Run: headless pygame with SDL's dummy video driver; simulated clock (each Clock.tick advances the game by its frame time, no real sleeping); random seed 0; keys injected as events and as key.get_pressed() state; mouse plan: one left click at the window centre at the start of phase 2, then a move to the lower-right quarter at the start of phase 3.
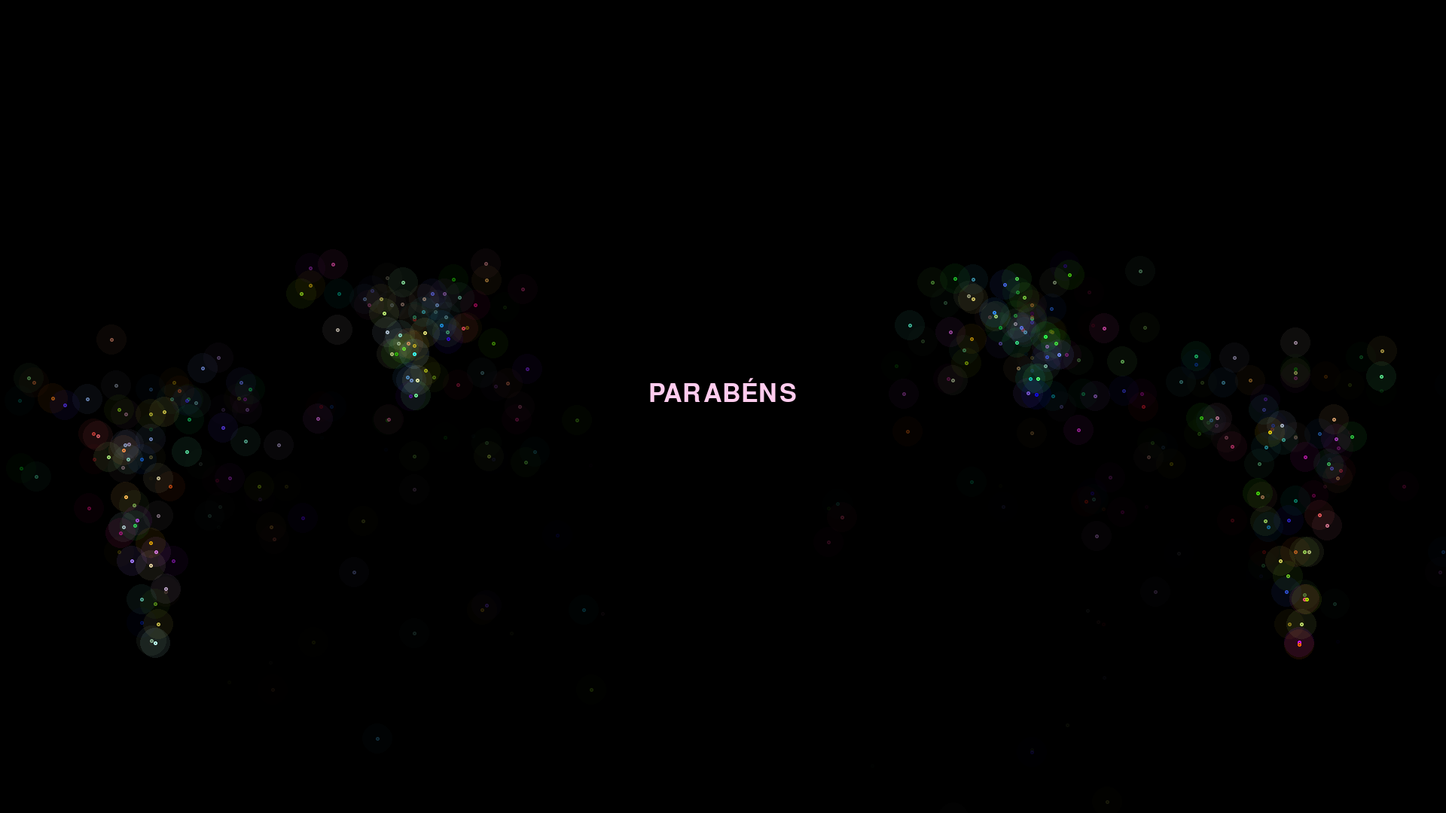
Frame 1 of 4 · flips 1–60 · no input
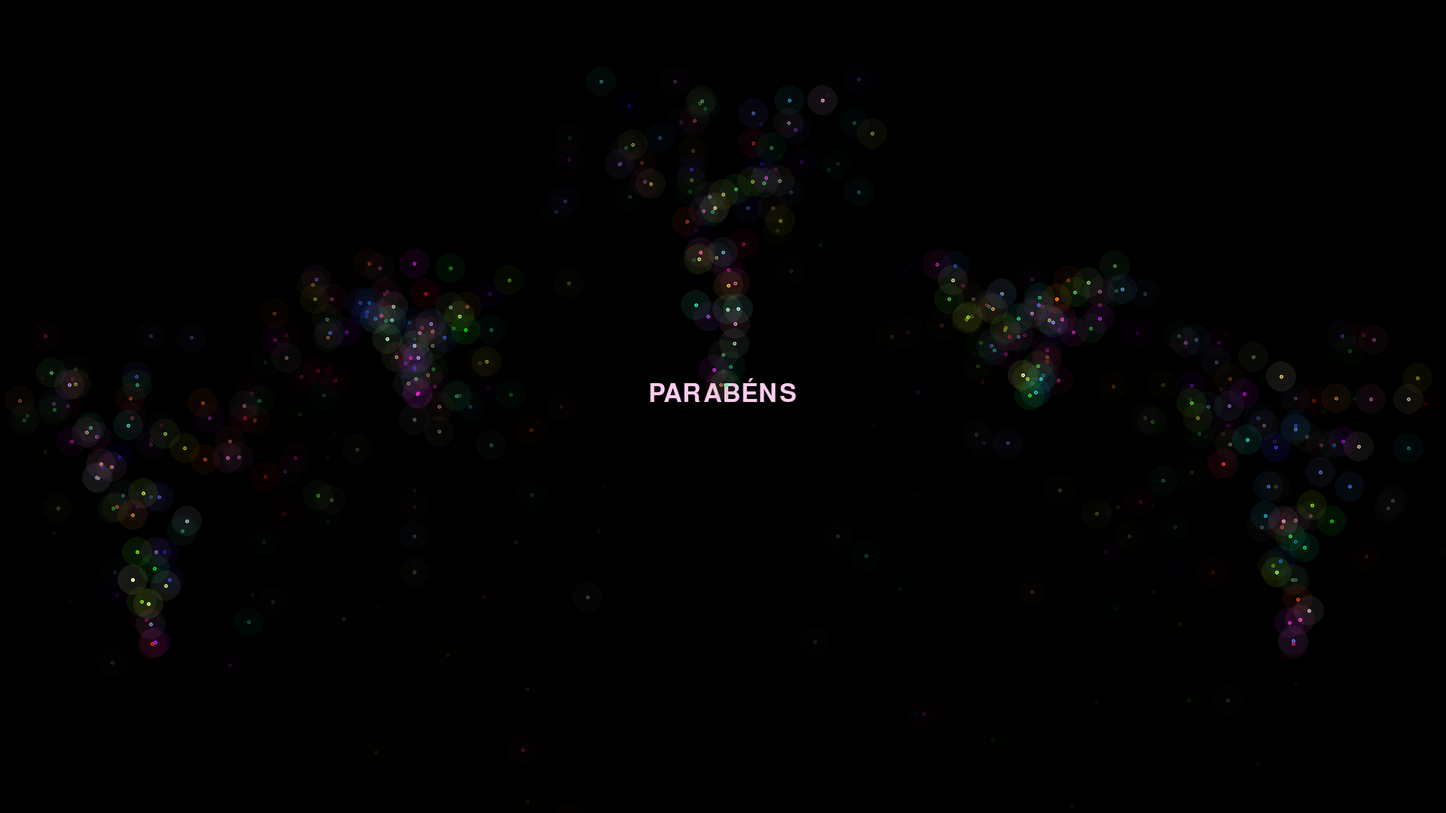
Frame 2 of 4 · flips 61–180 · clicked the window centre · tapped SPACE, RETURN · held RIGHT (→), D
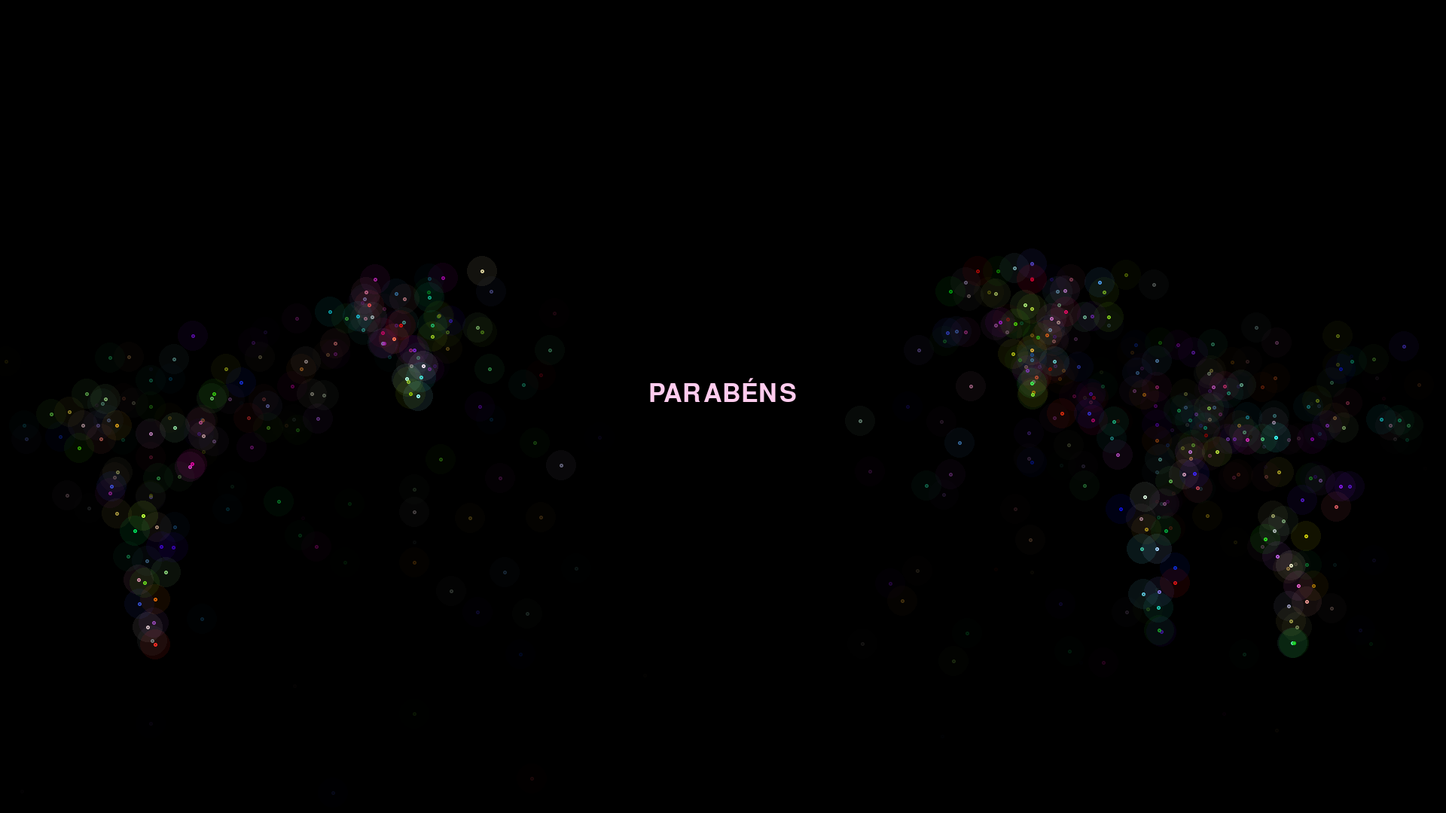
Frame 3 of 4 · flips 181–300 · moved the mouse to the lower-right quarter · held DOWN (↓), S
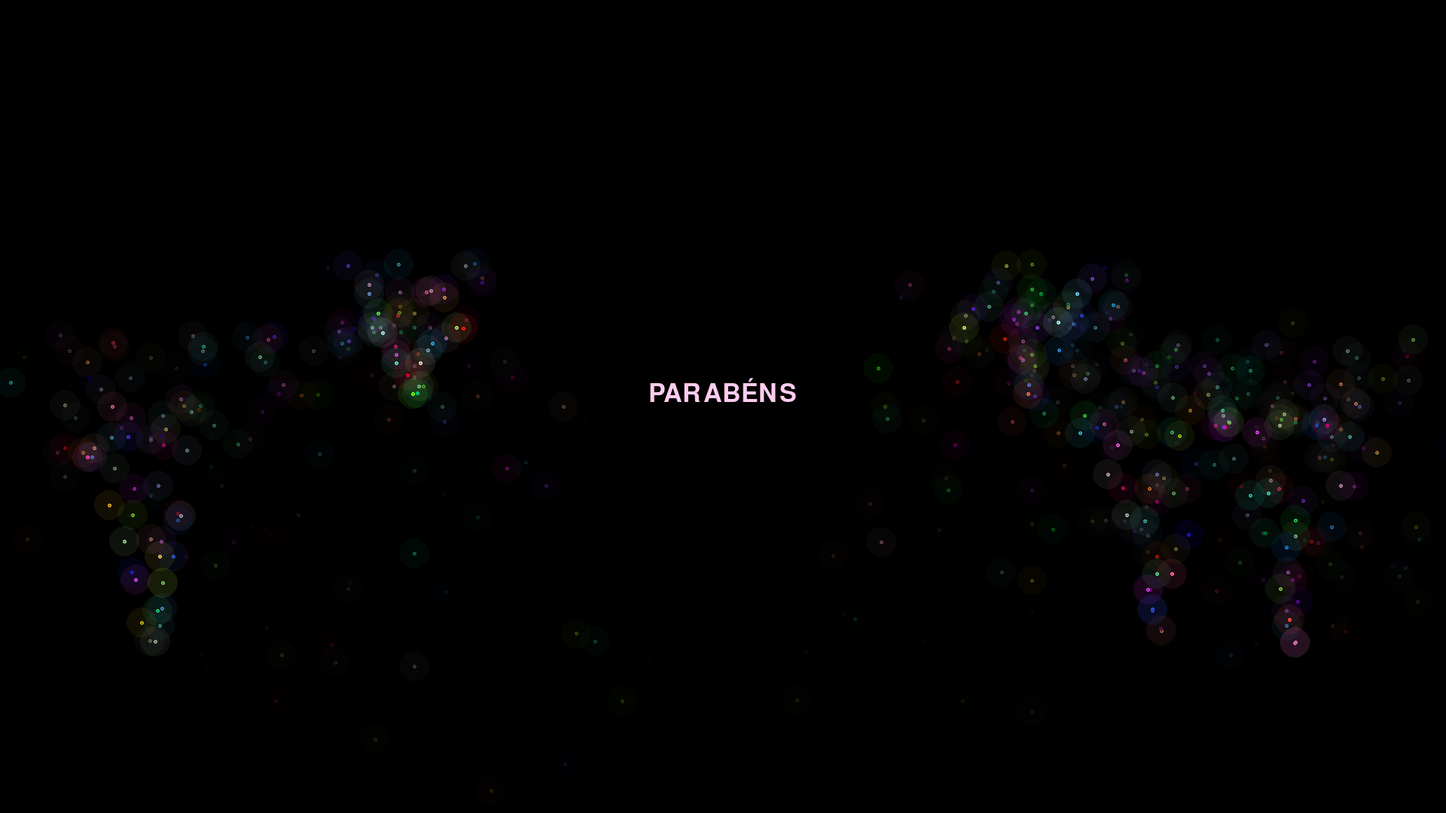
Frame 4 of 4 · flips 301–420 · held LEFT (←), A, UP (↑), W

The pygame program that drew these frames:

from random import randint
import pygame

pygame.init()


WIDTH, HEIGTH = 1920, 1080
WIN = pygame.display.set_mode((WIDTH, HEIGTH))

colors = [(0,0,0), (255,255,255),(102,187,255),(255,204,238)]

particles = []

FONT = pygame.font.SysFont("mvboli", 50)

class Particle:
    def __init__(self, x, y, x_vel, y_vel, color, lifetime):
        self.x = x
        self.y = y
        self.y_vel = y_vel
        self.x_vel = x_vel
        self.color = color
        self.lifetime = lifetime
    
    def draw(self):
        self.lifetime -= 0.5
        if self.remove():
            particles.remove(self)
        else:
            self.x += self.x_vel
            self.y += self.y_vel
            if self.x > 0 and self.y > 0:
                lifetime = self.lifetime * 10
                if lifetime > 255:
                    lifetime = 255
                elif lifetime < 0:
                    lifetime = 0
                particle_shade = pygame.Surface((40,40))
                particle_shade.set_colorkey(colors[0])
                particle_shade.set_alpha(lifetime*0.1)
                pygame.draw.rect(particle_shade, self.color,particle_shade.get_rect(), 40, 50)
                WIN.blit(particle_shade, (self.x-20,self.y-20))
                
                particle_point = pygame.Surface((5,5))
                particle_point.set_colorkey(colors[0])
                lifetime = self.lifetime * 10
                particle_point.set_alpha(lifetime)
                pygame.draw.rect(particle_point, self.color, particle_point.get_rect(), 5, 50)
                WIN.blit(particle_point, (self.x-2,self.y-2))

    def remove(self):
        return self.lifetime < 0
        
def main():
    clock = pygame.time.Clock()
    run = True
    while run:
        clock.tick(60)
        for event in pygame.event.get():
            if event.type == pygame.QUIT:
                run = False
        pos = pygame.mouse.get_pos()
        WIN.fill(colors[0])
        for i in range(2):
            particles.append(Particle(550,HEIGTH/2, randint(-6, 6), randint(-20,-15), (randint(0,255),randint(0,255),randint(0,255)),randint(20,30)))
            particles.append(Particle(WIDTH-550,HEIGTH/2, randint(-6, 6), randint(-20,-15), (randint(0,255),randint(0,255),randint(0,255)),randint(20,30)))
            particles.append(Particle(pos[0],pos[1], randint(-6, 6), randint(-30,-25), (randint(0,255),randint(0,255),randint(0,255)),randint(20,30)))
            particles.append(Particle(200,HEIGTH-200, randint(-6, 6), randint(-30,-25), (randint(0,255),randint(0,255),randint(0,255)),randint(20,30)))
            particles.append(Particle(WIDTH - 200,HEIGTH-200, randint(-6, 6), randint(-30,-25), (randint(0,255),randint(0,255),randint(0,255)),randint(20,30)))
        bg_text = FONT.render("PARABÉNS", True, colors[-1])
        WIN.blit(bg_text, (WIDTH/2-bg_text.get_width()/2,HEIGTH/2-bg_text.get_height()))
        for particle in particles:
            particle.y_vel += 1
            particle.draw()
        pygame.display.update()
    pygame.quit()

main()
